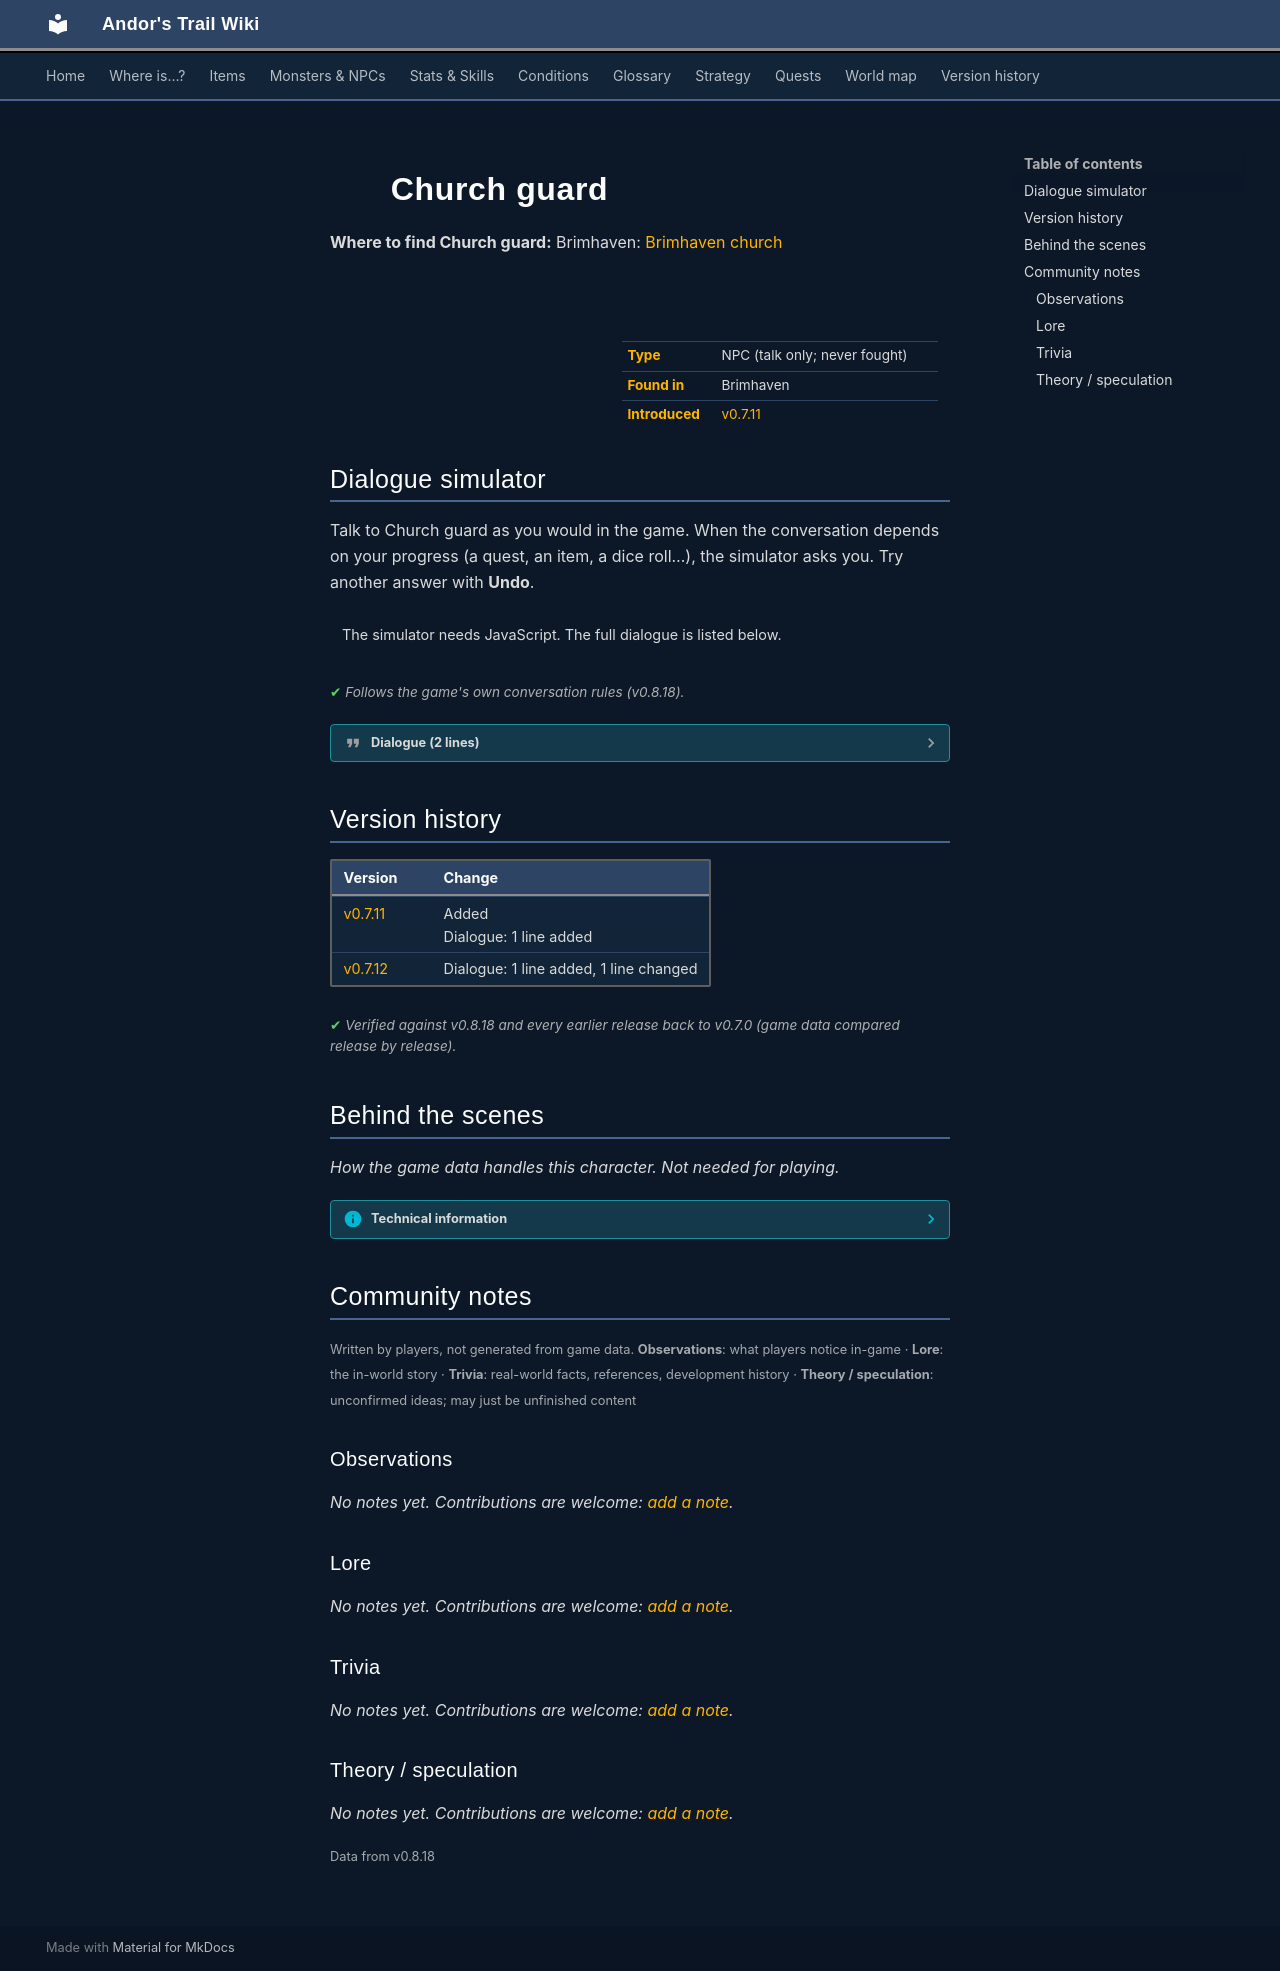

repository: asdfghjkl628/Andor-s-Trail-Wikiiii · page: monsters/brimhaven_church_guard/index.html · generator: mkdocs

---
description: "Church guard is a non-player character (NPC) in Andor's Trail, found in Brimhaven."
---

# ![](../assets/icons/monsters/monsters_men_3.png){ .sprite } Church guard

**Where to find Church guard:** Brimhaven: [Brimhaven church](../maps/brimhaven_church.md#pin-npc-brimhaven_church_guard)

<div class="infobox" markdown>

<p class="ib-img"><img class="sprite" src="../../assets/icons/monsters/monsters_men_3.png" alt=""></p>

| | |
|---|---|
| **Type** | NPC (talk only; never fought) |
| **Found in** | Brimhaven |
| **Introduced** | [v0.7.11](../versions/0.7.11.md) |

</div>

## Dialogue simulator

Talk to Church guard as you would in the game. When the conversation depends on your progress (a quest, an item, a dice roll…), the simulator asks you. Try another answer with **Undo**.

<div class="dlg-sim" data-src="../../assets/dialogue/brimhaven_church_guard.json" data-npc="Church guard" markdown="0"><noscript>The simulator needs JavaScript. The full dialogue is listed below.</noscript></div>

<p class="verified">Follows the game's own conversation rules (v0.8.18).</p>

??? quote "Dialogue (2 lines)"

    *Exactly as in the game files. Each line appears once; links jump to where a choice leads.*

    <span id="d-brimhaven_church_guard"></span>**`brimhaven_church_guard`** Church guard: “Stop! You are not allowed to go any further.”

    - “I'm on a mission.” → [brimhaven_church_guard_1](#d-brimhaven_church_guard_1)
    - “OK, I'll leave.” → *conversation ends*
    - “OK. I'll leave [lie].” → *conversation ends*

    <span id="d-brimhaven_church_guard_1"></span>**`brimhaven_church_guard_1`** Church guard: “Well, in that case I suppose it's OK. You can proceed.”




## Version history

| Version | Change |
|---|---|
| [v0.7.11](../versions/0.7.11.md) | Added<br>Dialogue: 1 line added |
| [v0.7.12](../versions/0.7.12.md) | Dialogue: 1 line added, 1 line changed |

<p class="verified">Verified against v0.8.18 and every earlier release back to v0.7.0 (game data compared release by release).</p>


## Behind the scenes

*How the game data handles this character. Not needed for playing.*

??? info "Technical information"

    | | |
    |---|---|
    | Entry ID | `brimhaven_church_guard` |
    | Type (wiki) | NPC |
    | Spawn group | `brimhaven_church_guard` |
    | Loot table | – |
    | Conversation | `brimhaven_church_guard` |
    | Faction | – |
    | Movement | – |
    | Icon | `monsters_men:3` |
    | Defined in | `res/raw/monsterlist_brimhaven.json` |

    Raw data:

    ```json
    {
     "id": "brimhaven_church_guard",
     "name": "Church guard",
     "iconID": "monsters_men:3",
     "monsterClass": "humanoid",
     "spawnGroup": "brimhaven_church_guard",
     "phraseID": "brimhaven_church_guard"
    }
    ```


## Community notes

<small>Written by players, not generated from game data. **Observations**: what players notice in-game · **Lore**: the in-world story · **Trivia**: real-world facts, references, development history · **Theory / speculation**: unconfirmed ideas; may just be unfinished content</small>

### Observations

*No notes yet. Contributions are welcome: [add a note](https://github.com/asdfghjkl628/Andor-s-Trail-Wikiiii/new/main/notes/monsters?filename=brimhaven_church_guard.md&value=%23%23%20Observations%0A%0A%3C%21--%20what%20players%20notice%20in-game%20--%3E%0A%0A%23%23%20Lore%0A%0A%3C%21--%20the%20in-world%20story%20--%3E%0A%0A%23%23%20Trivia%0A%0A%3C%21--%20real-world%20facts%2C%20references%2C%20development%20history%20--%3E%0A%0A%23%23%20Theory%20/%20speculation%0A%0A%3C%21--%20unconfirmed%20ideas%3B%20may%20just%20be%20unfinished%20content%20--%3E%0A).*

### Lore

*No notes yet. Contributions are welcome: [add a note](https://github.com/asdfghjkl628/Andor-s-Trail-Wikiiii/new/main/notes/monsters?filename=brimhaven_church_guard.md&value=%23%23%20Observations%0A%0A%3C%21--%20what%20players%20notice%20in-game%20--%3E%0A%0A%23%23%20Lore%0A%0A%3C%21--%20the%20in-world%20story%20--%3E%0A%0A%23%23%20Trivia%0A%0A%3C%21--%20real-world%20facts%2C%20references%2C%20development%20history%20--%3E%0A%0A%23%23%20Theory%20/%20speculation%0A%0A%3C%21--%20unconfirmed%20ideas%3B%20may%20just%20be%20unfinished%20content%20--%3E%0A).*

### Trivia

*No notes yet. Contributions are welcome: [add a note](https://github.com/asdfghjkl628/Andor-s-Trail-Wikiiii/new/main/notes/monsters?filename=brimhaven_church_guard.md&value=%23%23%20Observations%0A%0A%3C%21--%20what%20players%20notice%20in-game%20--%3E%0A%0A%23%23%20Lore%0A%0A%3C%21--%20the%20in-world%20story%20--%3E%0A%0A%23%23%20Trivia%0A%0A%3C%21--%20real-world%20facts%2C%20references%2C%20development%20history%20--%3E%0A%0A%23%23%20Theory%20/%20speculation%0A%0A%3C%21--%20unconfirmed%20ideas%3B%20may%20just%20be%20unfinished%20content%20--%3E%0A).*

### Theory / speculation

*No notes yet. Contributions are welcome: [add a note](https://github.com/asdfghjkl628/Andor-s-Trail-Wikiiii/new/main/notes/monsters?filename=brimhaven_church_guard.md&value=%23%23%20Observations%0A%0A%3C%21--%20what%20players%20notice%20in-game%20--%3E%0A%0A%23%23%20Lore%0A%0A%3C%21--%20the%20in-world%20story%20--%3E%0A%0A%23%23%20Trivia%0A%0A%3C%21--%20real-world%20facts%2C%20references%2C%20development%20history%20--%3E%0A%0A%23%23%20Theory%20/%20speculation%0A%0A%3C%21--%20unconfirmed%20ideas%3B%20may%20just%20be%20unfinished%20content%20--%3E%0A).*


<small>Data from v0.8.18</small>
